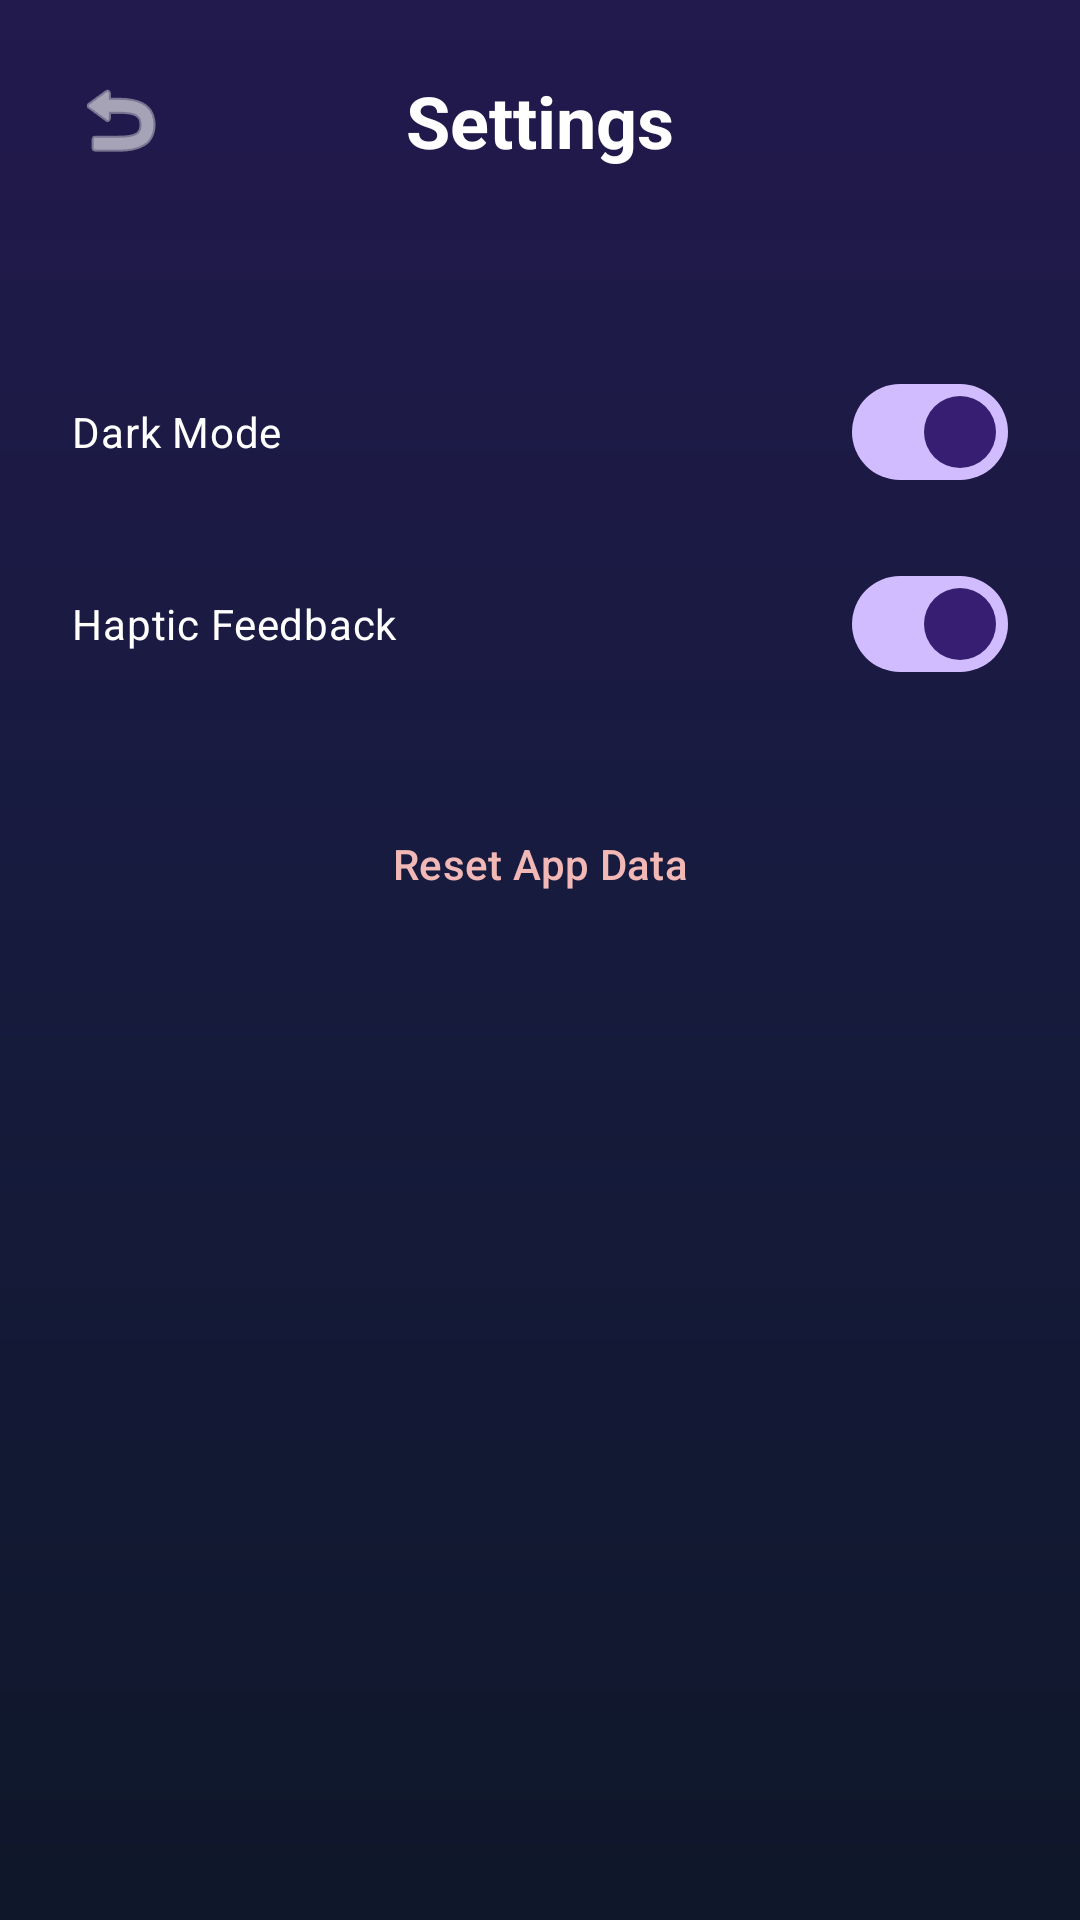

Android layout source for this screen:
<!-- AndroidManifest.xml: activity theme Theme.UnitConverter -->
<!-- res/layout/activity_settings.xml -->
<?xml version="1.0" encoding="utf-8"?>
<androidx.constraintlayout.widget.ConstraintLayout xmlns:android="http://schemas.android.com/apk/res/android"
    xmlns:app="http://schemas.android.com/apk/res-auto"
    android:layout_width="match_parent"
    android:layout_height="match_parent"
    android:background="@drawable/bg_main_gradient">

    <ImageButton
        android:id="@+id/btn_back_settings"
        android:layout_width="48dp"
        android:layout_height="48dp"
        android:layout_margin="16dp"
        android:background="?attr/selectableItemBackgroundBorderless"
        android:contentDescription="Back"
        android:src="@android:drawable/ic_menu_revert"
        app:layout_constraintStart_toStartOf="parent"
        app:layout_constraintTop_toTopOf="parent"
        app:tint="@color/white" />

    <TextView
        android:layout_width="wrap_content"
        android:layout_height="wrap_content"
        android:text="@string/nav_settings"
        android:textColor="@color/white"
        android:textSize="24sp"
        android:textStyle="bold"
        app:layout_constraintBottom_toBottomOf="@id/btn_back_settings"
        app:layout_constraintEnd_toEndOf="parent"
        app:layout_constraintStart_toStartOf="parent"
        app:layout_constraintTop_toTopOf="@id/btn_back_settings" />

    <LinearLayout
        android:layout_width="match_parent"
        android:layout_height="wrap_content"
        android:layout_marginTop="32dp"
        android:orientation="vertical"
        android:padding="24dp"
        app:layout_constraintTop_toBottomOf="@id/btn_back_settings">

        <com.google.android.material.materialswitch.MaterialSwitch
            android:layout_width="match_parent"
            android:layout_height="wrap_content"
            android:text="Dark Mode"
            android:textColor="@color/white"
            android:checked="true" />

        <com.google.android.material.materialswitch.MaterialSwitch
            android:layout_width="match_parent"
            android:layout_height="wrap_content"
            android:layout_marginTop="16dp"
            android:text="Haptic Feedback"
            android:textColor="@color/white"
            android:checked="true" />

        <Button
            android:id="@+id/btn_reset_all"
            style="@style/Widget.Material3.Button.TextButton"
            android:layout_width="match_parent"
            android:layout_height="wrap_content"
            android:layout_marginTop="32dp"
            android:text="Reset App Data"
            android:textColor="@color/error" />

    </LinearLayout>

</androidx.constraintlayout.widget.ConstraintLayout>
<!-- resources referenced by this layout -->
<resources>
  <color name="error">#F2B8B5</color>
  <color name="white">#FFFFFF</color>
  <!-- drawable bg_main_gradient (drawable) -->
  <?xml version="1.0" encoding="utf-8"?>
  <shape xmlns:android="http://schemas.android.com/apk/res/android">
      <gradient
          android:angle="270"
          android:startColor="@color/bg_top"
          android:centerColor="@color/bg_mid"
          android:endColor="@color/bg_bottom"
          android:type="linear" />
  </shape>
  <string name="nav_settings">Settings</string>
  <style name="Theme.UnitConverter" parent="Base.Theme.UnitConverter" />
  <color name="bg_top">#22194D</color>
  <color name="bg_mid">#161B3D</color>
  <color name="bg_bottom">#0F172A</color>
  <style name="Base.Theme.UnitConverter" parent="Theme.Material3.DayNight.NoActionBar">
          
          <item name="colorPrimary">@color/primary</item>
          <item name="colorOnPrimary">@color/onPrimary</item>
          <item name="colorPrimaryContainer">@color/primaryContainer</item>
          <item name="colorOnPrimaryContainer">@color/onPrimaryContainer</item>
  
          <item name="colorSecondary">@color/secondary</item>
          <item name="colorOnSecondary">@color/onSecondary</item>
          <item name="colorSecondaryContainer">@color/secondaryContainer</item>
          <item name="colorOnSecondaryContainer">@color/onSecondaryContainer</item>
  
          <item name="colorTertiary">@color/tertiary</item>
          <item name="colorOnTertiary">@color/onTertiary</item>
          <item name="colorTertiaryContainer">@color/tertiaryContainer</item>
          <item name="colorOnTertiaryContainer">@color/onTertiaryContainer</item>
  
          <item name="android:statusBarColor">@android:color/transparent</item>
          <item name="android:navigationBarColor">@android:color/transparent</item>
          <item name="android:windowLightStatusBar" tools:targetApi="m">false</item>
      </style>
  <color name="primary">#D0BCFF</color>
  <color name="onPrimary">#381E72</color>
  <color name="primaryContainer">#4F378B</color>
  <color name="onPrimaryContainer">#EADDFF</color>
  <color name="secondary">#CCC2DC</color>
  <color name="onSecondary">#332D41</color>
  <color name="secondaryContainer">#4A4458</color>
  <color name="onSecondaryContainer">#E8DEF8</color>
  <color name="tertiary">#EFB8C8</color>
  <color name="onTertiary">#492532</color>
  <color name="tertiaryContainer">#633B48</color>
  <color name="onTertiaryContainer">#FFD8E4</color>
</resources>
